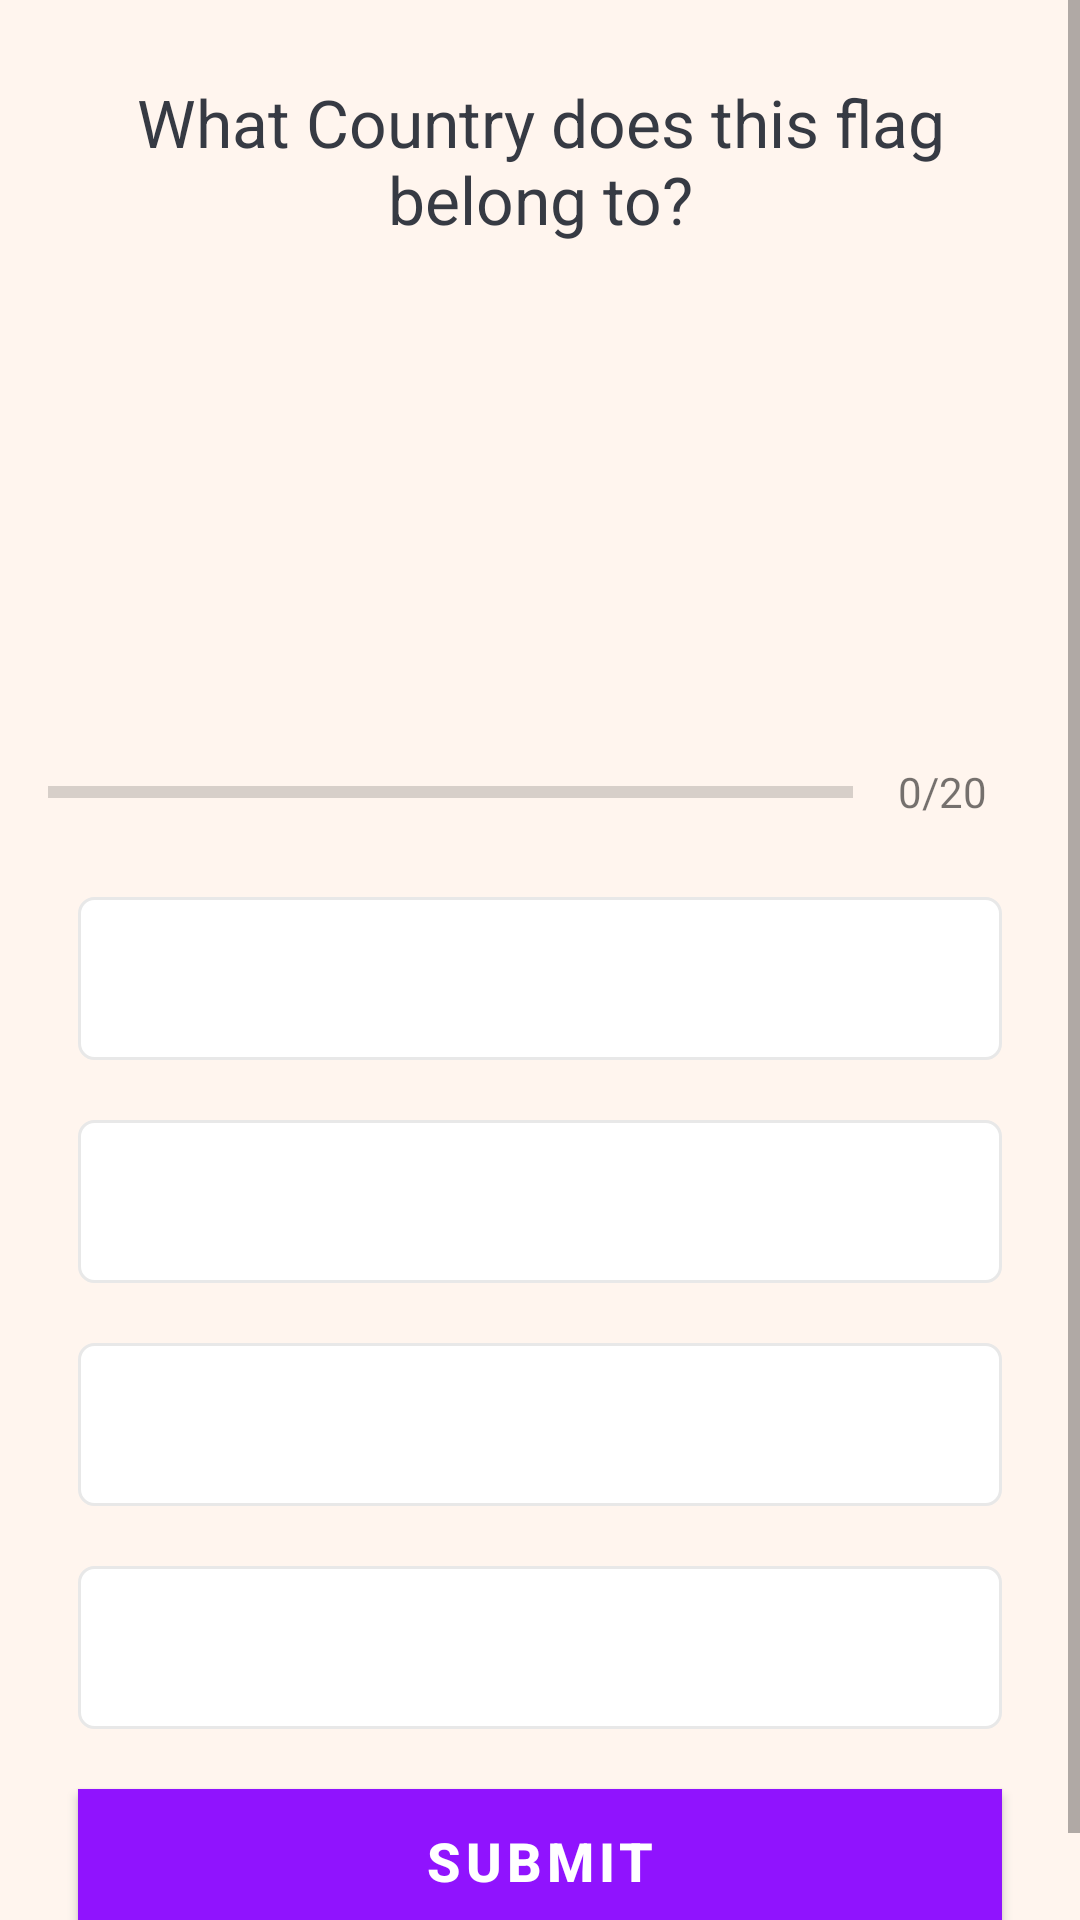

Reconstruct the res/layout file that produces this screen, plus the resources it refers to.
<!-- AndroidManifest.xml: application theme Theme.FlagGame -->
<!-- res/layout/activity_quiz_question.xml -->
<?xml version="1.0" encoding="utf-8"?>
<ScrollView xmlns:android="http://schemas.android.com/apk/res/android"
    xmlns:app="http://schemas.android.com/apk/res-auto"
    xmlns:tools="http://schemas.android.com/tools"
    android:id="@+id/main"
    android:layout_width="match_parent"
    android:layout_height="match_parent"
    android:fillViewport="true"
    tools:context=".QuizQuestionActivity">


    <LinearLayout
        android:layout_width="match_parent"
        android:layout_height="wrap_content"
        android:gravity="center"
        android:background="#FFF5EE"
        android:orientation="vertical"
        android:padding="16dp">


        <TextView
            android:id="@+id/tv_question"
            android:layout_width="match_parent"
            android:layout_height="wrap_content"
            android:layout_margin="10dp"
            android:gravity="center"
            android:text="What Country does this flag belong to?"
            android:textColor="#363a43"
            android:textSize="22sp" />

        <ImageView
            android:id="@+id/iv_image"
            android:layout_width="200dp"
            android:layout_height="120dp"
            android:layout_marginTop="12dp"
            android:src="@drawable/nl" />

        <LinearLayout
            android:id="@+id/ll_progress_details"
            android:layout_width="match_parent"
            android:layout_height="wrap_content"
            android:layout_marginTop="16dp"
            android:gravity="center_vertical"
            android:orientation="horizontal" >

        <ProgressBar
            android:id="@+id/progressBar"
            style="?android:attr/progressBarStyleHorizontal"
            android:layout_width="0dp"
            android:layout_height="wrap_content"
            android:layout_weight="1"
            android:indeterminate="false"
            android:max="20"
            android:minHeight="50dp"
            android:progress="0" />

        <TextView
            android:id="@+id/tv_progress"
            android:layout_width="wrap_content"
            android:layout_height="wrap_content"
            android:gravity="center"
            android:padding="15dp"
            android:text="0/20"
            android:textColorHint="#7A8089"
            android:textSize="14sp" />

    </LinearLayout>

        <TextView
            android:background="@drawable/default_option_border_bg"
            android:id="@+id/tv_option_one"
            android:layout_width="match_parent"
            android:layout_height="wrap_content"
            android:layout_margin="10dp"
            android:gravity="center"
            android:padding="15dp"
            android:textSize="18dp"
            android:textColor="#7A8089"
         tools:text="Nigeria"/>

        <TextView
            android:background="@drawable/default_option_border_bg"
            android:id="@+id/tv_option_two"
            android:layout_width="match_parent"
            android:layout_height="wrap_content"
            android:layout_margin="10dp"
            android:gravity="center"
            android:padding="15dp"
            android:textSize="18dp"
            android:textColor="#7A8089"
          tools:text="Ghana"/>
        <TextView
            android:background="@drawable/default_option_border_bg"
            android:id="@+id/tv_option_three"
            android:layout_width="match_parent"
            android:layout_height="wrap_content"
            android:layout_margin="10dp"
            android:gravity="center"
            android:padding="15dp"
            android:textSize="18dp"
            android:textColor="#7A8089"
            tools:text="Gabon"/>
        <TextView
            android:id="@+id/tv_option_four"
            android:layout_width="match_parent"
            android:layout_height="wrap_content"
            android:layout_margin="10dp"
            android:gravity="center"
            android:padding="15dp"
            android:textSize="18dp"
            android:textColor="#7A8089"
            android:background="@drawable/default_option_border_bg"
            tools:text="Madagascar"/>
        <Button
            android:id="@+id/btn_submit"
            android:layout_width="match_parent"
            android:layout_height="wrap_content"
            android:layout_margin="10dp"
            android:background="@color/colorPrimary"
            android:text="SUBMIT"
            android:textColor="@color/white"
            android:textSize="18sp"
            android:textStyle="bold"/>




</LinearLayout>
</ScrollView>
<!-- resources referenced by this layout -->
<resources>
  <color name="colorPrimary">#9013FE</color>
  <color name="white">#FFFFFFFF</color>
  <!-- drawable default_option_border_bg (drawable) -->
  <?xml version="1.0" encoding="utf-8"?>
  <shape xmlns:android="http://schemas.android.com/apk/res/android" android:shape="rectangle">
  <stroke
      android:width="1dp"
      android:color="#E8E8E8"
  
      />
  
      <solid android:color="@color/white"/>
  
      <corners android:radius="5dp"/>
  </shape>
  <style name="Theme.FlagGame" parent="Base.Theme.FlagGame" />
  <style name="Base.Theme.FlagGame" parent="Theme.MaterialComponents.Light.NoActionBar">
  
          <item name="colorPrimary">@color/colorPrimary</item>
          <item name="colorPrimaryDark">@color/colorPrimaryDark</item>
          <item name="colorAccent">@color/colorAccent</item>
  
  
  
      </style>
  <color name="colorPrimaryDark">#6A1B9A</color>
  <color name="colorAccent">#9013FE</color>
</resources>
